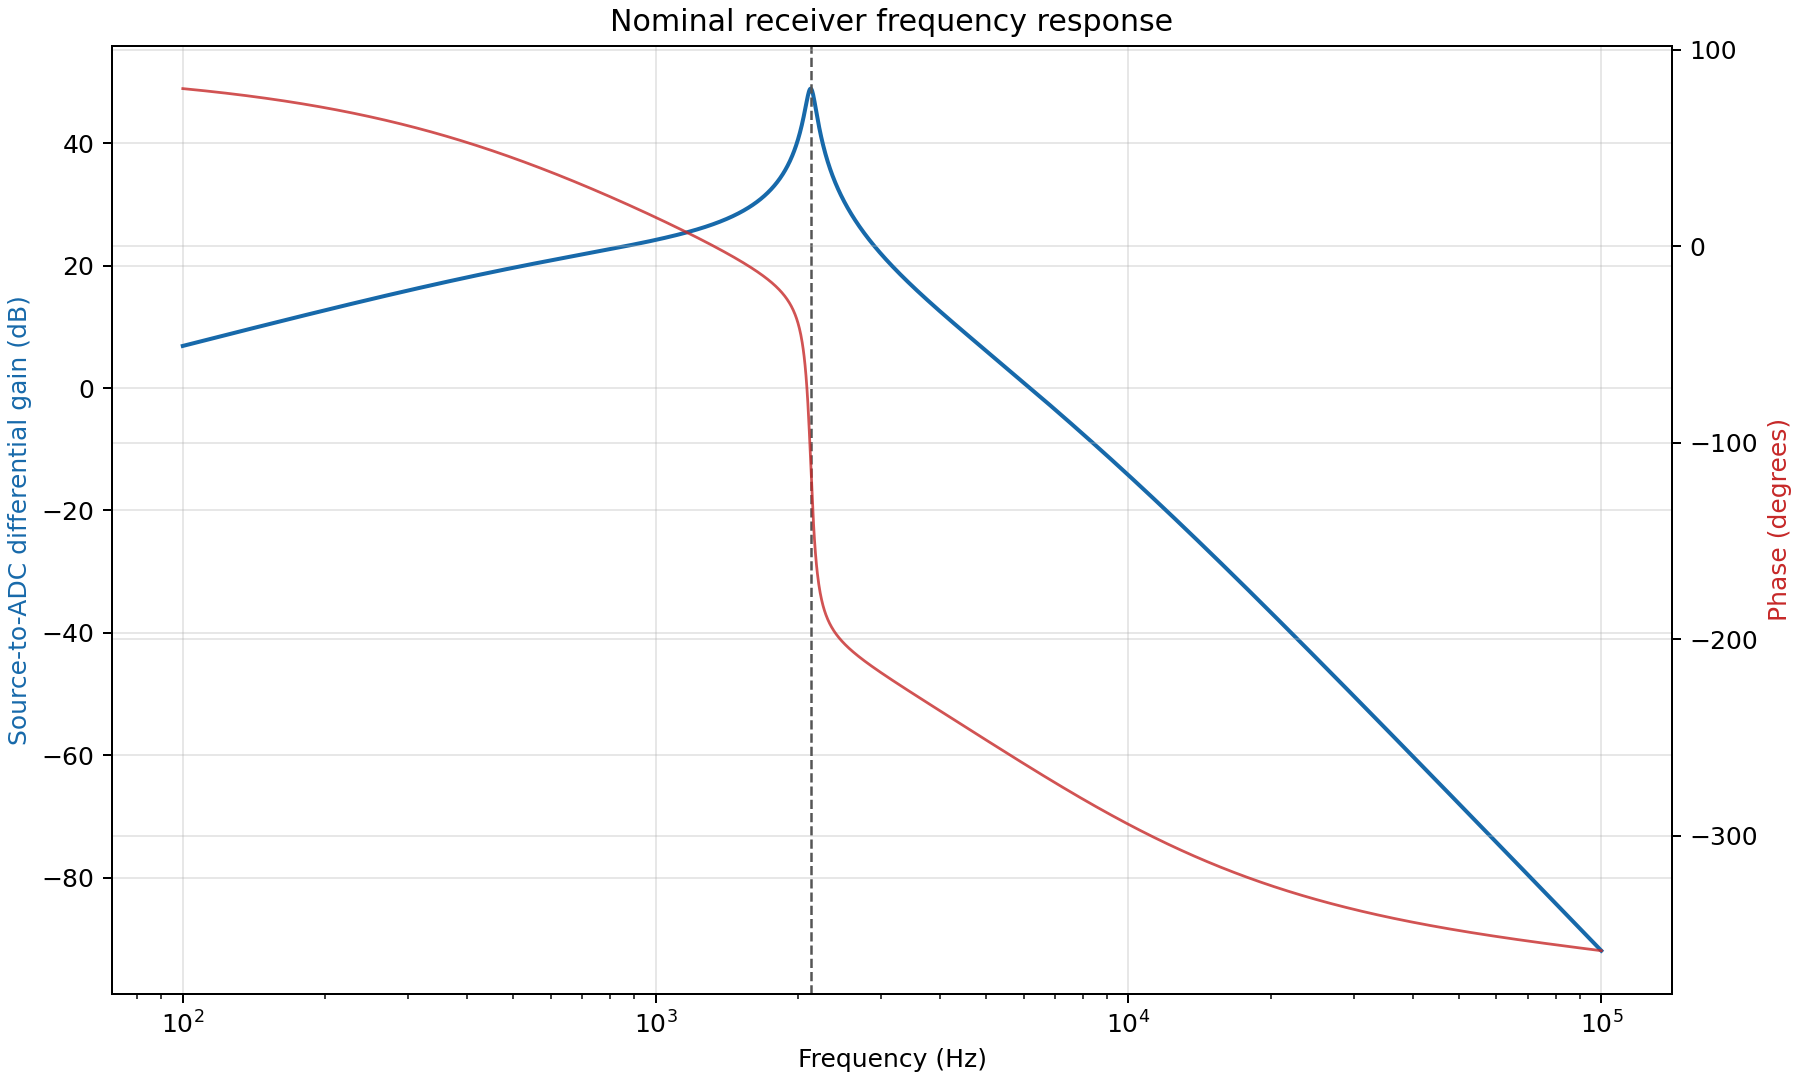

Values plotted in this chart, from the file beside it:
frequency_hz, gain_db, phase_deg
100.0, 6.884, 80.11
100.2, 6.904, 80.08
100.5, 6.924, 80.06
100.7, 6.943, 80.04
100.9, 6.963, 80.02
101.2, 6.983, 79.99
101.4, 7.002, 79.97
101.6, 7.022, 79.95
101.9, 7.042, 79.92
102.1, 7.062, 79.9
102.3, 7.081, 79.88
102.6, 7.101, 79.85
102.8, 7.121, 79.83
103, 7.14, 79.8
103.3, 7.16, 79.78
103.5, 7.18, 79.76
103.8, 7.199, 79.73
104, 7.219, 79.71
104.2, 7.239, 79.69
104.5, 7.258, 79.66
104.7, 7.278, 79.64
105, 7.298, 79.61
105.2, 7.317, 79.59
105.4, 7.337, 79.57
105.7, 7.357, 79.54
105.9, 7.376, 79.52
106.2, 7.396, 79.49
106.4, 7.416, 79.47
106.7, 7.435, 79.44
106.9, 7.455, 79.42
107.2, 7.475, 79.4
107.4, 7.494, 79.37
107.6, 7.514, 79.35
107.9, 7.534, 79.32
108.1, 7.553, 79.3
108.4, 7.573, 79.27
108.6, 7.593, 79.25
108.9, 7.612, 79.22
109.1, 7.632, 79.2
109.4, 7.652, 79.17
109.6, 7.671, 79.15
109.9, 7.691, 79.12
110.2, 7.71, 79.1
110.4, 7.73, 79.07
110.7, 7.75, 79.05
110.9, 7.769, 79.02
111.2, 7.789, 79
111.4, 7.809, 78.97
111.7, 7.828, 78.94
111.9, 7.848, 78.92
112.2, 7.868, 78.89
112.5, 7.887, 78.87
112.7, 7.907, 78.84
113, 7.926, 78.82
113.2, 7.946, 78.79
113.5, 7.966, 78.76
113.8, 7.985, 78.74
114, 8.005, 78.71
114.3, 8.025, 78.69
114.6, 8.044, 78.66
... 2,941 more rows
